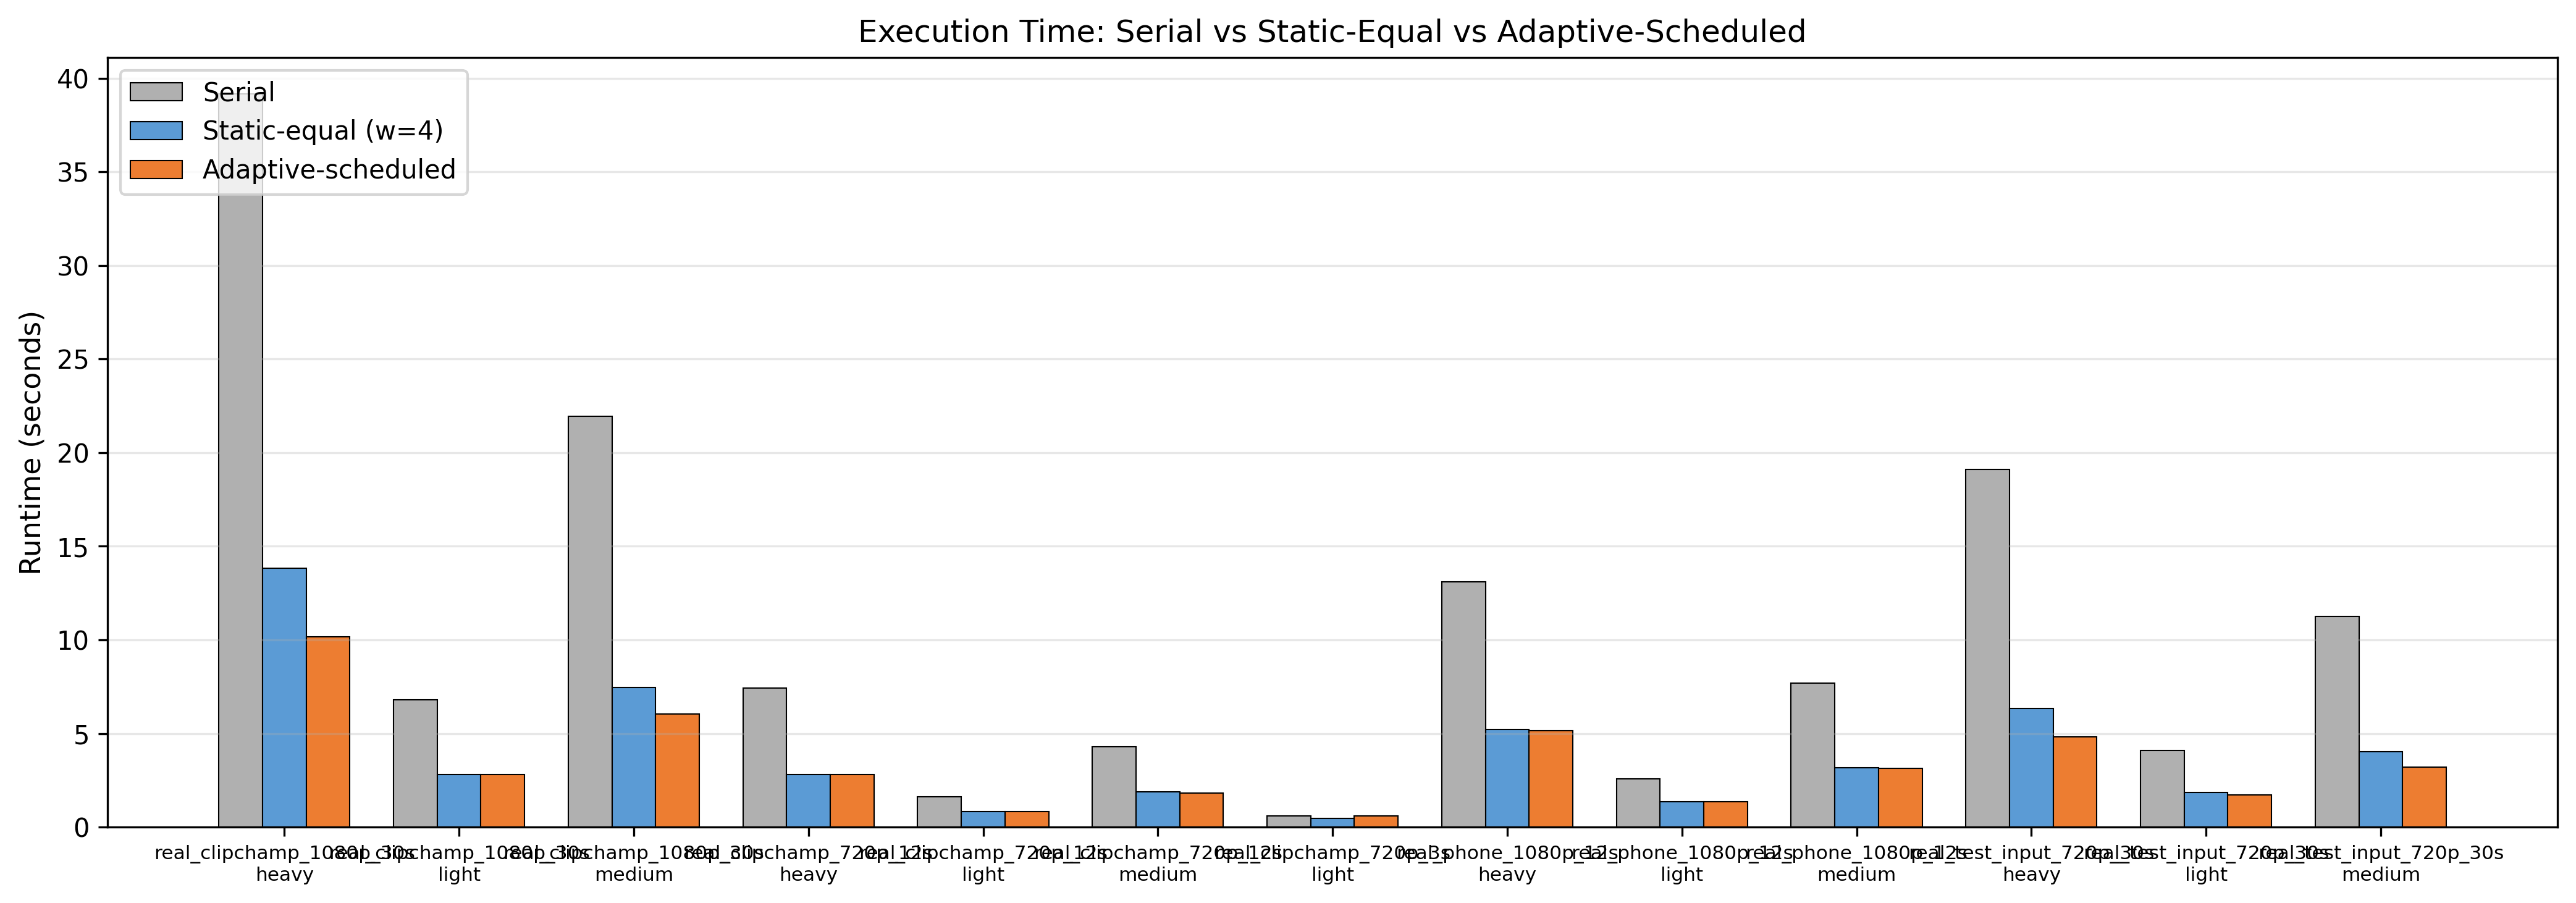

Values plotted in this chart, from the file beside it:
case, workload, content_class, duration_label, serial_time, static_equal_time, selector_time, selector_speedup
real_clipchamp_1080p_30s::heavy, heavy, static-low-motion, 30s, 39.15, 13.82, 10.17, 3.85
real_clipchamp_1080p_30s::light, light, static-low-motion, 30s, 6.796, 2.816, 2.81, 2.42
real_clipchamp_1080p_30s::medium, medium, static-low-motion, 30s, 21.93, 7.449, 6.046, 3.63
real_clipchamp_720p_12s::heavy, heavy, static-low-motion, 12s, 7.445, 2.799, 2.817, 2.64
real_clipchamp_720p_12s::light, light, static-low-motion, 12s, 1.611, 0.8182, 0.8194, 1.97
real_clipchamp_720p_12s::medium, medium, static-low-motion, 12s, 4.308, 1.896, 1.809, 2.38
real_clipchamp_720p_3s::light, light, static-low-motion, 3s, 0.5929, 0.4690, 0.5929, 1.00
real_phone_1080p_12s::heavy, heavy, scene-cut-heavy, 12s, 13.1, 5.203, 5.159, 2.54
real_phone_1080p_12s::light, light, scene-cut-heavy, 12s, 2.57, 1.365, 1.35, 1.90
real_phone_1080p_12s::medium, medium, scene-cut-heavy, 12s, 7.68, 3.189, 3.151, 2.44
real_test_input_720p_30s::heavy, heavy, medium-to-high-motion, 30s, 19.09, 6.351, 4.813, 3.97
real_test_input_720p_30s::light, light, medium-to-high-motion, 30s, 4.113, 1.846, 1.719, 2.39
real_test_input_720p_30s::medium, medium, medium-to-high-motion, 30s, 11.25, 4.048, 3.197, 3.52
